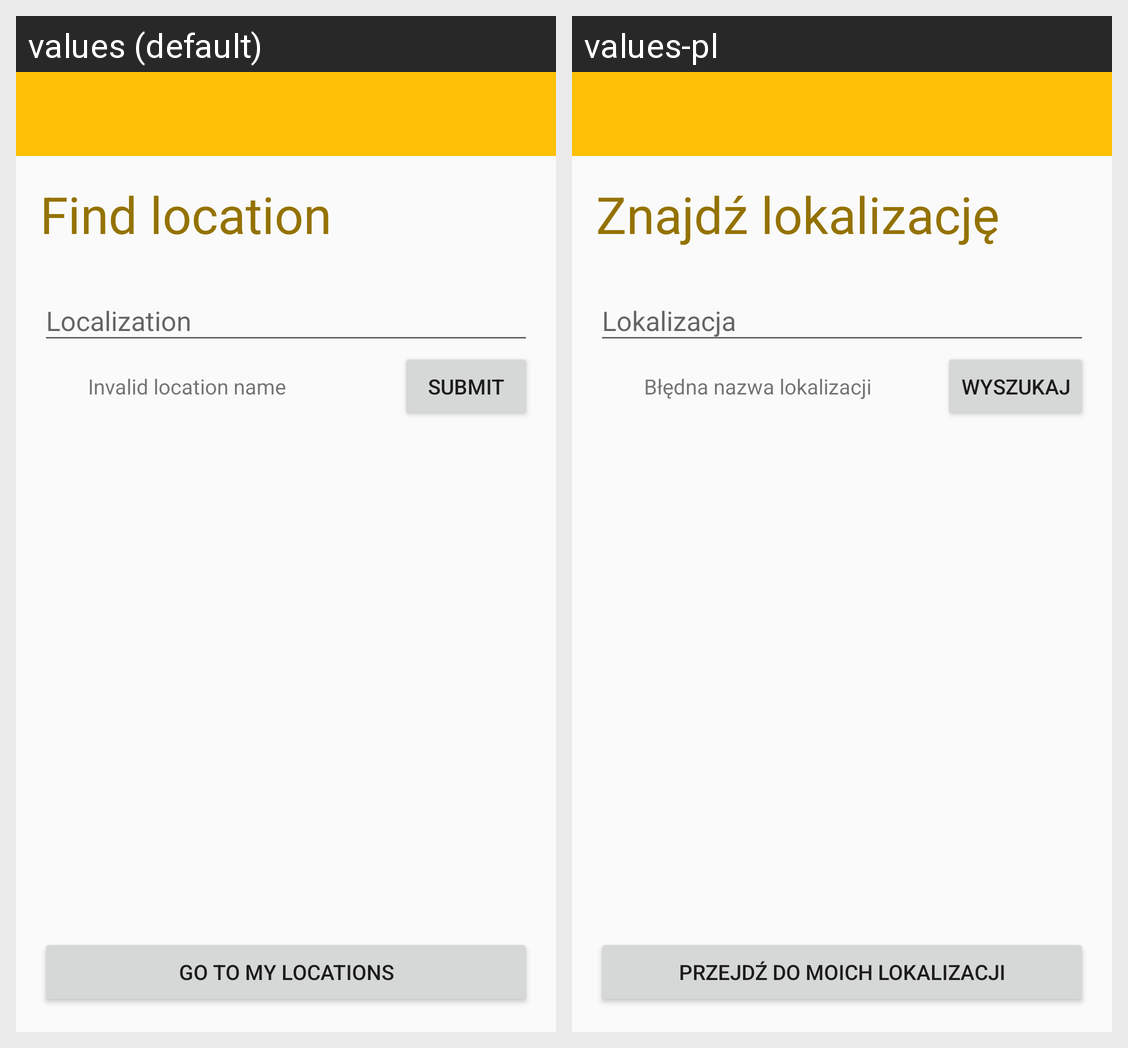

This grid shows one Android layout under two languages. Give, for every string resource on the screen, its name, the default text and each shown locale's text.
Android screen res/layout/activity_main.xml rendered under 2 locales, left to right: values (default), values-pl. Device: Nexus 5 (rendered at 1080×1920; each locale shown at half size, 540×960, under a caption strip naming it); theme AppTheme.
Strings drawn on this screen, with the default value and each locale's value (text and hints the layout hard-codes, and strings that could not be matched under every locale, appear in the picture but are not listed):

find_location
  values: Find location
  values-pl: Znajdź lokalizację

new_york
  values: Localization
  values-pl: Lokalizacja

submit
  values: Submit
  values-pl: Wyszukaj

error_invalid_location
  values: Invalid location name
  values-pl: Błędna nazwa lokalizacji

go_to_my_locations
  values: Go to my locations
  values-pl: Przejdź do moich lokalizacji
